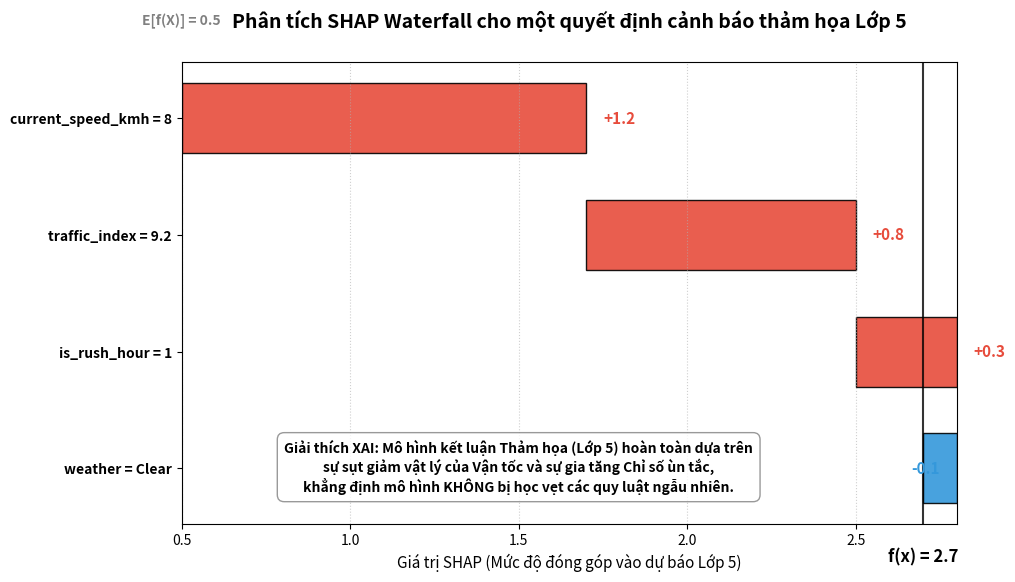

Python code for this plot: (Note: this script raises an exception after producing the figure.)
import matplotlib.pyplot as plt
import numpy as np
import os

def generate_shap_waterfall():
    # 1. Định nghĩa dữ liệu SHAP mô phỏng
    features = [
        "current_speed_kmh = 8",
        "traffic_index = 9.2",
        "is_rush_hour = 1",
        "weather = Clear"
    ]
    contributions = [1.2, 0.8, 0.3, -0.1]
    base_value = 0.5
    
    # Tính toán các mốc tọa độ cho thác nước
    # Chúng ta bắt đầu từ base_value, sau đó cộng dồn các đóng góp
    current_val = base_value
    steps = []
    for c in contributions:
        start = current_val
        end = current_val + c
        steps.append((start, end))
        current_val = end
    
    final_value = current_val # Sẽ là 2.7

    # 2. Cấu hình biểu đồ
    plt.figure(figsize=(10, 6), dpi=300)
    plt.axvline(base_value, color='gray', linestyle='--', alpha=0.5)
    
    y_pos = np.arange(len(features))
    
    # Vẽ các thanh Waterfall
    for i, (start, end) in enumerate(steps):
        color = '#E74C3C' if contributions[i] > 0 else '#3498DB' # Đỏ cho tăng, Xanh cho giảm
        plt.barh(i, end - start, left=start, color=color, edgecolor='black', alpha=0.9, height=0.6)
        
        # Thêm text giá trị đóng góp
        label_x = end if contributions[i] > 0 else start
        ha = 'left' if contributions[i] > 0 else 'right'
        plt.text(label_x + (0.05 if contributions[i] > 0 else -0.05), i, 
                 f"{contributions[i]:+.1f}", va='center', ha=ha, 
                 fontweight='bold', color=color, fontsize=11)

    # Thêm dòng Base Value và Final Value
    plt.text(base_value, -0.8, f"E[f(X)] = {base_value}", ha='center', fontweight='bold', color='gray')
    plt.text(final_value, len(features)-0.2, f"f(x) = {final_value:.1f}", ha='center', fontweight='bold', color='black', fontsize=12)
    plt.axvline(final_value, color='black', linestyle='-', linewidth=1.5, alpha=0.8)

    # 3. Trang trí trục và nhãn
    plt.yticks(y_pos, features, fontsize=10, fontweight='bold')
    plt.xlabel("Giá trị SHAP (Mức độ đóng góp vào dự báo Lớp 5)", fontsize=11)
    plt.title("Phân tích SHAP Waterfall cho một quyết định cảnh báo thảm họa Lớp 5", 
              fontsize=14, fontweight='bold', pad=25)
    
    plt.gca().invert_yaxis() # Đảo ngược để feature đầu tiên nằm trên cùng
    plt.grid(axis='x', linestyle=':', alpha=0.6)

    # 4. Thêm Text Box giải thích XAI
    explanation_text = (
        "Giải thích XAI: Mô hình kết luận Thảm họa (Lớp 5) hoàn toàn dựa trên\n"
        "sự sụt giảm vật lý của Vận tốc và sự gia tăng Chỉ số ùn tắc,\n"
        "khẳng định mô hình KHÔNG bị học vẹt các quy luật ngẫu nhiên."
    )
    plt.text(1.5, 3.2, explanation_text, fontsize=10, style='italic',
             bbox={'facecolor': 'white', 'alpha': 0.8, 'edgecolor': 'gray', 'boxstyle': 'round,pad=0.5'},
             ha='center', fontweight='bold')

    # 5. Lưu file
    pic_dir = "/workspace/ai-core/pictures"
    os.makedirs(pic_dir, exist_ok=True)
    save_path = os.path.join(pic_dir, 'shap_waterfall_explanation.png')
    
    plt.tight_layout()
    plt.savefig(save_path)
    plt.close()
    print(f"✅ Đã tạo biểu đồ SHAP Waterfall: {save_path}")

if __name__ == "__main__":
    generate_shap_waterfall()
